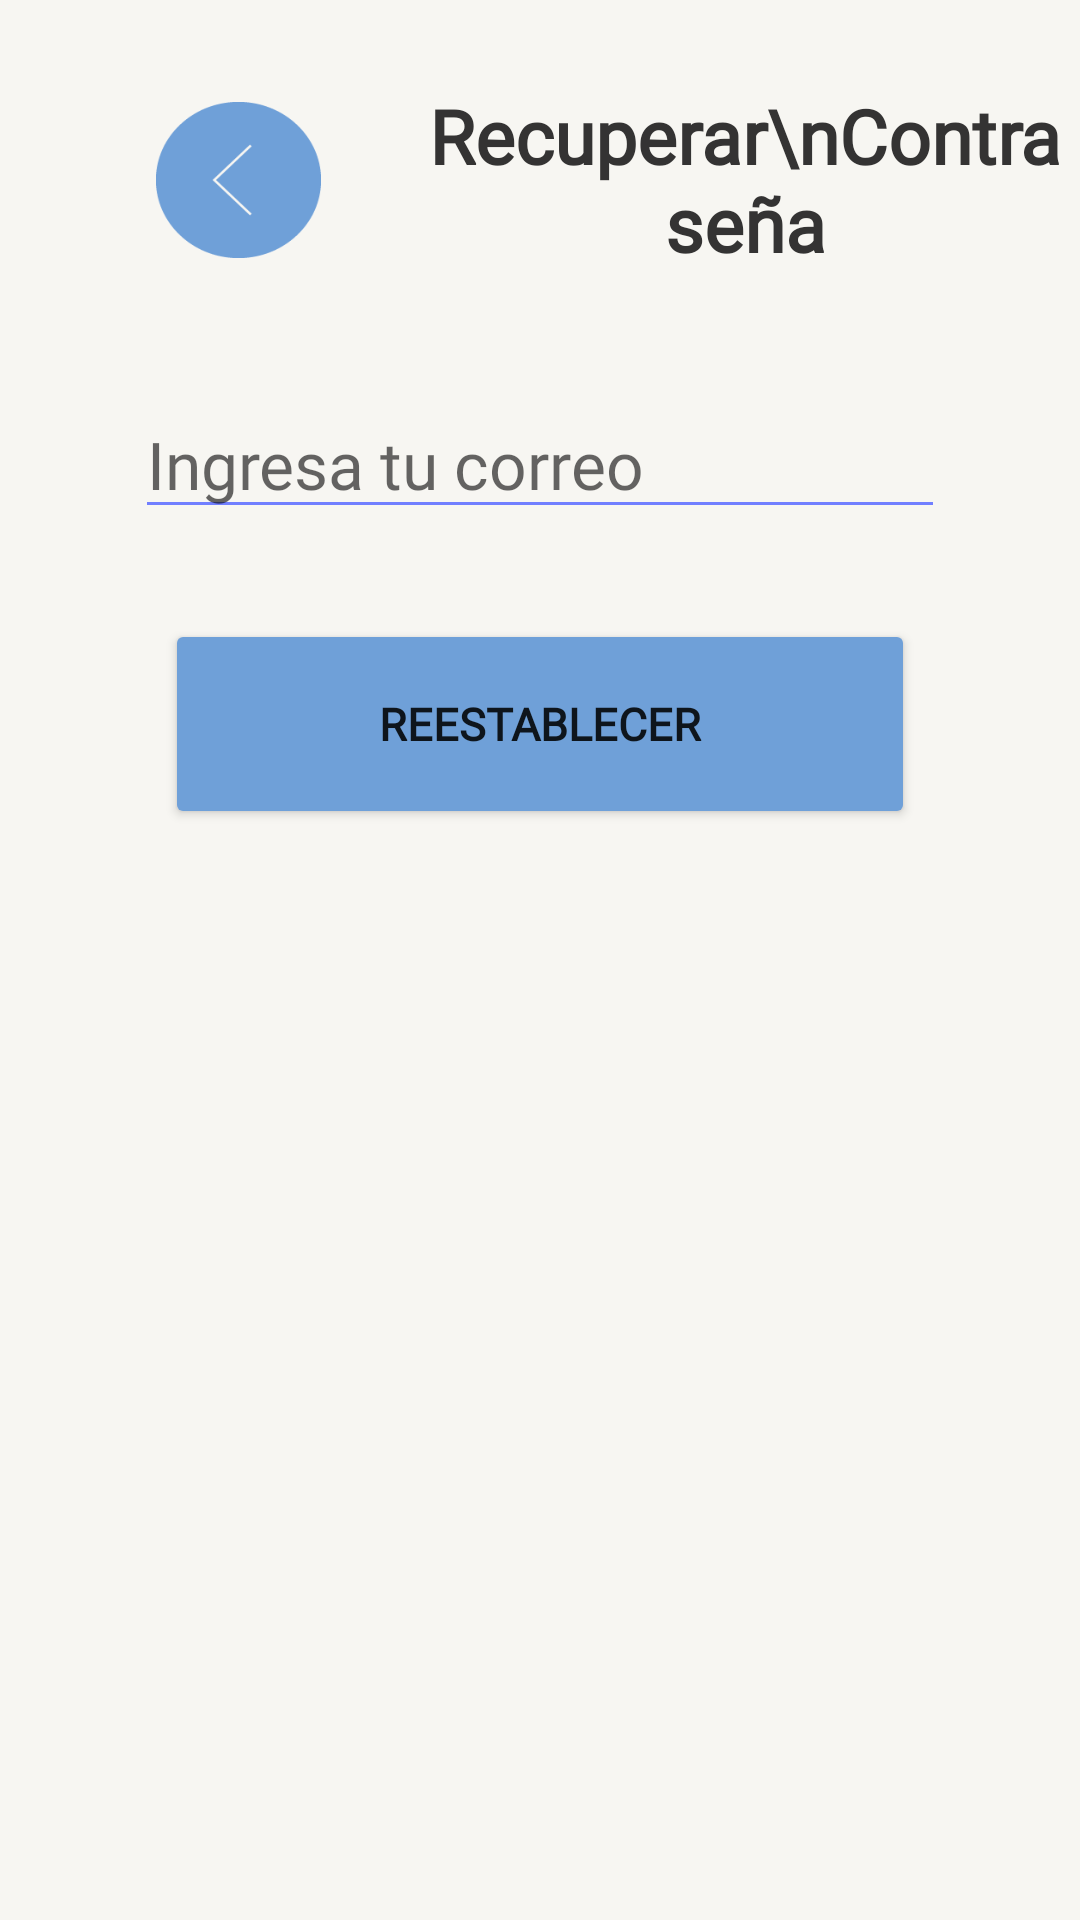

The Android layout XML behind this screen, and the referenced resources:
<!-- AndroidManifest.xml: application theme Theme.ProyectoFinal_TheDot -->
<!-- res/layout/activity_recuperar_contrasenia.xml -->
<?xml version="1.0" encoding="utf-8"?>
<LinearLayout xmlns:android="http://schemas.android.com/apk/res/android"
    xmlns:app="http://schemas.android.com/apk/res-auto"
    xmlns:tools="http://schemas.android.com/tools"
    android:layout_width="match_parent"
    android:layout_height="match_parent"
    android:orientation="vertical"
    android:background="@color/blanco"
    tools:context=".ui.ui.inicioSesion.RecuperarContrasenia">

    <LinearLayout
        android:layout_width="match_parent"
        android:layout_height="120dp"
        android:orientation="horizontal">


        <ImageButton
            android:id="@+id/btn_regresar"
            android:layout_width="@dimen/btn_width"
            android:layout_height="@dimen/btn_height"
            android:layout_gravity="center"
            android:layout_marginStart="@dimen/btn_regresar_margin_start"
            android:layout_marginEnd="30dp"
            android:background="@drawable/regresar_xxxdpi_06" />

        <TextView
            android:layout_width="wrap_content"
            android:layout_height="wrap_content"
            android:layout_gravity="center|center_horizontal"
            android:text="Recuperar\nContraseña"
            android:fontFamily="@font/agne_regular"
            android:textStyle="bold"
            android:textAlignment="center"
            android:textColor="@color/gris_oscuro"
            android:textSize="@dimen/tamanio_titulos" />
    </LinearLayout>

    <ScrollView
        android:layout_width="match_parent"
        android:layout_height="match_parent">
        <LinearLayout
            android:layout_marginTop="10dp"
            android:layout_marginStart="45dp"
            android:layout_marginEnd="45dp"
            android:layout_width="match_parent"
            android:layout_height="wrap_content"
            android:orientation="vertical"
            >

            <EditText
                android:id="@+id/et_correo"
                android:layout_width="match_parent"
                android:layout_height="wrap_content"
                android:backgroundTint="@color/azul_claro"
                android:ems="10"
                android:inputType="textPersonName"
                android:hint="Ingresa tu correo"
                android:textColor="@color/gris"
                android:textAlignment="textStart"
                android:fontFamily="@font/gt_america_regular"
                android:textSize="22sp" />

            <Button
                android:id="@+id/btn_recuperar"
                android:layout_marginTop="30dp"
                android:layout_width="250dp"
                android:layout_height="70dp"
                android:layout_gravity="center"
                android:backgroundTint="@color/azul"
                android:fontFamily="@font/gt_america_regular"
                android:textStyle="bold"
                android:text="Reestablecer"
                android:textSize="15sp"
                app:cornerRadius="50dp" />
        </LinearLayout>
    </ScrollView>

</LinearLayout>
<!-- resources referenced by this layout -->
<resources>
  <color name="azul">#6FA0D8</color>
  <color name="azul_claro">#717FFF</color>
  <color name="blanco">#F7F6F2</color>
  <color name="gris">#504F4F</color>
  <color name="gris_oscuro">#343333</color>
  <dimen name="btn_height">52dp</dimen>
  <dimen name="btn_regresar_margin_start">52dp</dimen>
  <dimen name="btn_width">55dp</dimen>
  <dimen name="tamanio_titulos">25sp</dimen>
  <!-- drawable regresar_xxxdpi_06: png bitmap (drawable, 1397 bytes) -->
  <style name="Theme.ProyectoFinal_TheDot" parent="Theme.MaterialComponents.DayNight.DarkActionBar">
          
          <item name="colorPrimary">@color/purple_500</item>
          <item name="colorPrimaryVariant">@color/purple_700</item>
          <item name="colorOnPrimary">@color/white</item>
          
          <item name="colorSecondary">@color/azul</item>
          <item name="colorSecondaryVariant">@color/teal_700</item>
          <item name="colorOnSecondary">@color/black</item>
          
          <item name="android:statusBarColor" tools:targetApi="l">?attr/colorPrimaryVariant</item>
          
      </style>
  <color name="purple_500">#FF6200EE</color>
  <color name="purple_700">#FF3700B3</color>
  <color name="white">#FFFFFFFF</color>
  <color name="teal_700">#FF018786</color>
  <color name="black">#FF000000</color>
</resources>
